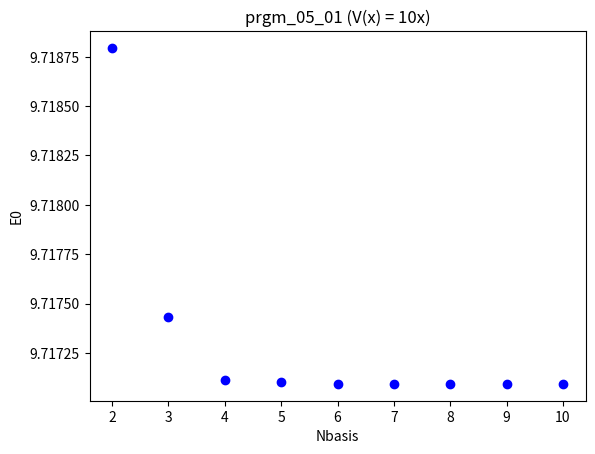

Reproduce this figure in Python.
import matplotlib.pyplot as plt
from matplotlib.ticker import StrMethodFormatter
import numpy as np
from scipy.stats import linregress

#dimensions = np.array([1000,2000,4000,8000,16000])
#times = np.array([0.00048400, 0.00274500, 0.00881000, 0.05405901, 0.21291602])

Nbasis = np.array([2,3,4,5,6,7,8,9,10])
E0 = np.array([9.718794, 9.717433, 9.717111, 9.717105, 9.717095, 9.717094, 9.717093, 9.717093, 9.717093])


#energies for V = mx E0 [5.432611, 5.432611, 5.432608, 5.432608, 5.432608, 5.432608, 5.432608, 5.432608, 5.432608]


# times for prgm_04_01: [0.0343,0.2168,1.7057,13.6725,110.5790]
# times for prgm_04_02: (all times increased x10): [0.00001200,0.00002800,0.00004100,0.00008000,0.00020200]
# times for prgm_04_03: [0.00048400, 0.00274500, 0.00881000, 0.05405901, 0.21291602]

#x = np.log(dimensions)
#y = np.log(times)
#slope, intercept = np.polyfit(x,y,1)
#equation = "y = {:.4f}x {:.4f}".format(slope,intercept)

plt.plot(Nbasis,E0,"ob")
plt.title("prgm_05_01 (V(x) = 10x)")
plt.xlabel("Nbasis")
plt.ylabel("E0")
#plt.ylim(5.432607,5.432612)
#plt.gca().yaxis.set_major_formatter(StrMethodFormatter('{x:,.6f}')) # 2 decimal places
#plt.text(7,-2,equation)
#plt.text(7,-1,"O(N$^2$)")
plt.show()
